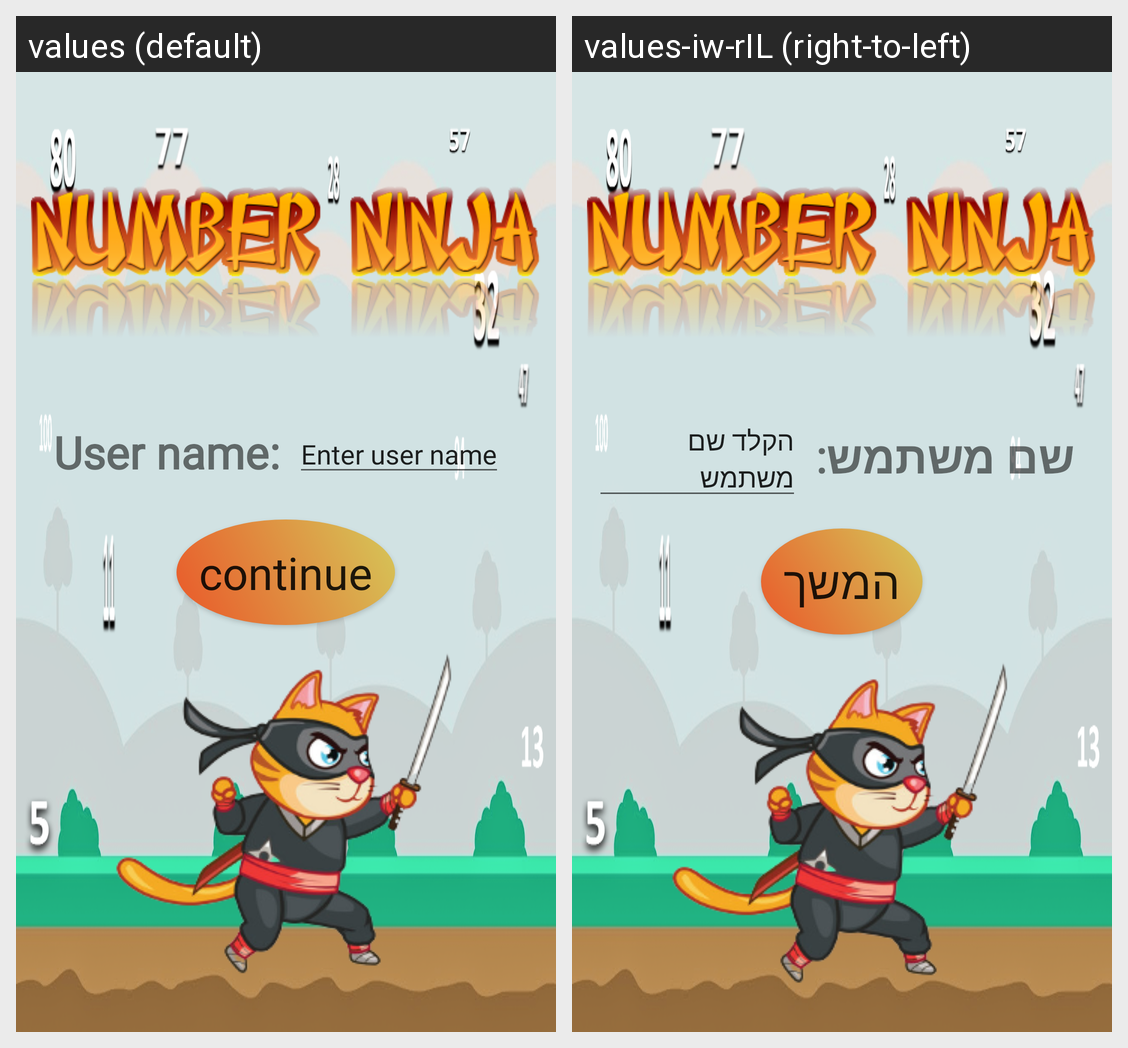

This grid shows one Android layout under two languages. Give, for every string resource on the screen, its name, the default text and each shown locale's text.
Android screen res/layout/activity_main.xml rendered under 2 locales, left to right: values (default), values-iw-rIL (right-to-left). Device: Nexus 5 (rendered at 1080×1920; each locale shown at half size, 540×960, under a caption strip naming it); theme Theme.NumberNinja.
Strings drawn on this screen, with the default value and each locale's value (text and hints the layout hard-codes, and strings that could not be matched under every locale, appear in the picture but are not listed):

user_tv
  values: User name:
  values-iw-rIL: שם משתמש:

user_etd
  values: Enter user name
  values-iw-rIL: הקלד שם משתמש

btn_continue
  values: continue
  values-iw-rIL: המשך
